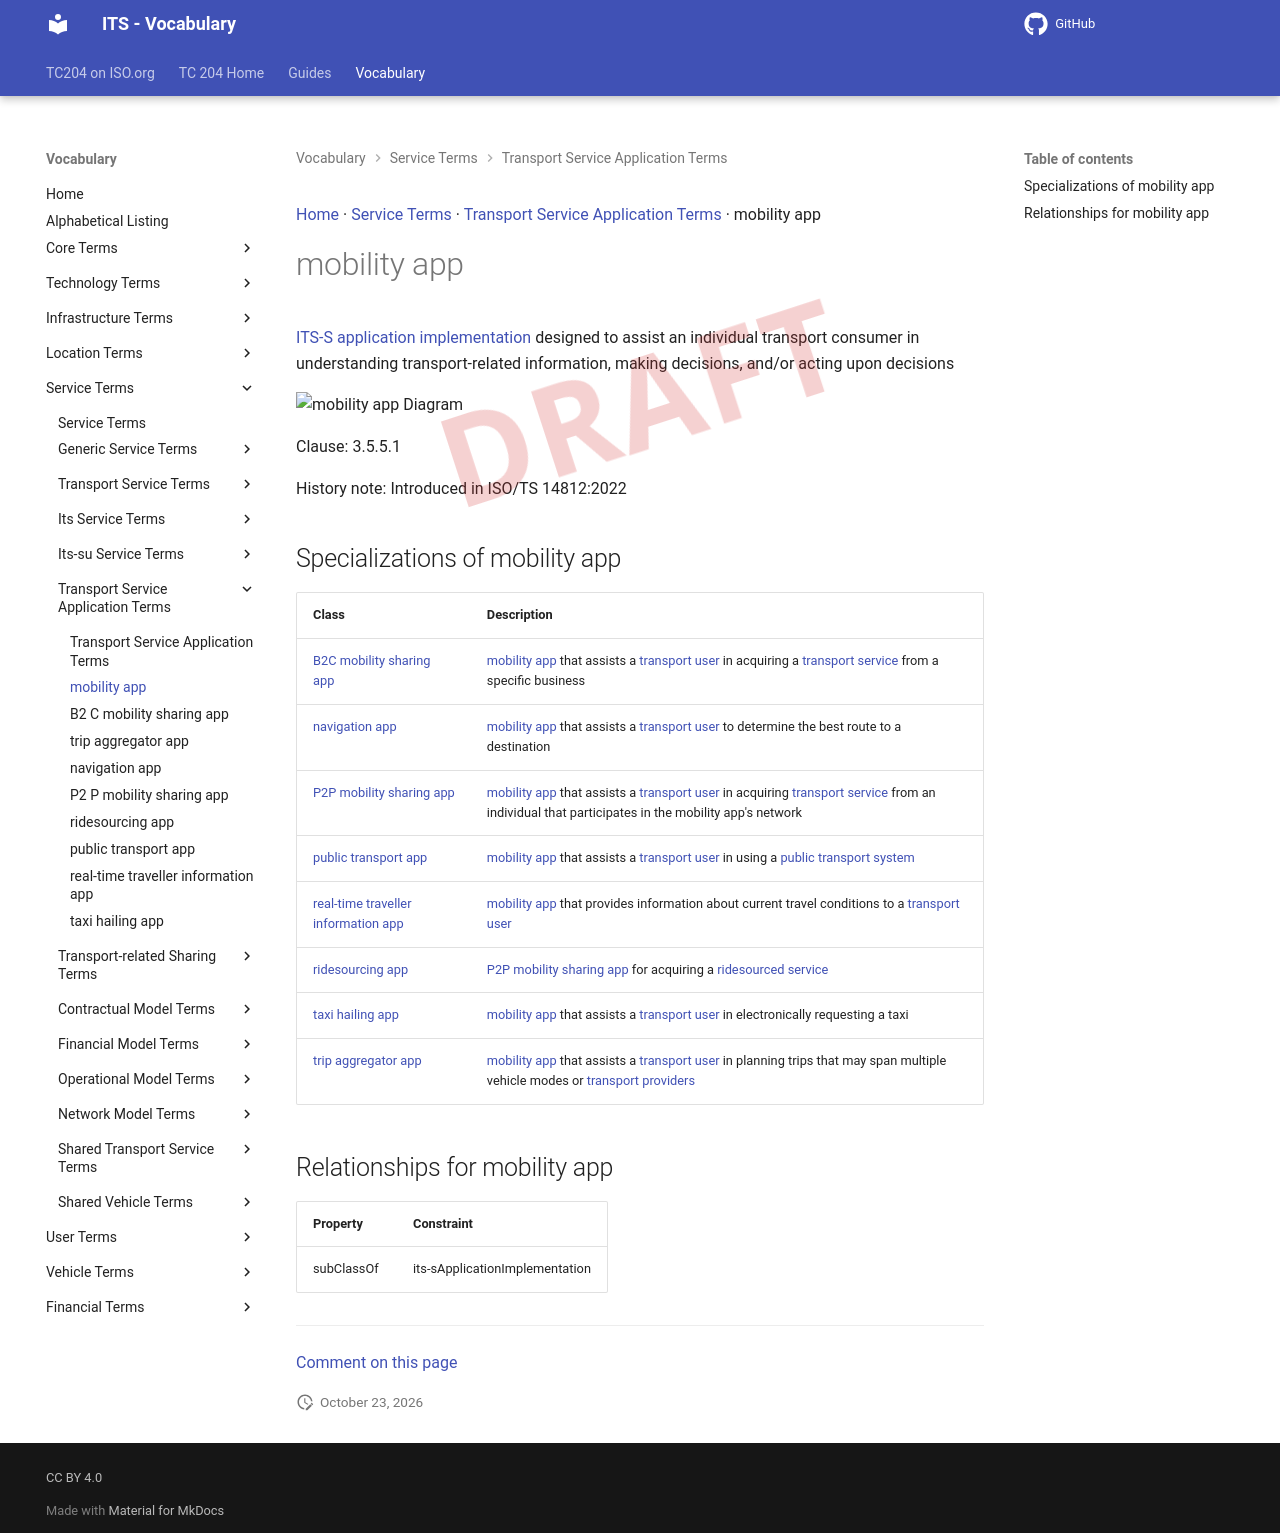

repository: ISO-TC204/iso14812 · page: v1.1.2-alpha.5/terms/mobility app/index.html · generator: mkdocs

[Home](../index.md) · [Service Terms](groups/Service Terms.md) · [Transport Service Application Terms](patterns/Transport Service Application Terms.md) · mobility app

# mobility app

<div class="draft4-watermark" aria-hidden="true"></div>

[ITS-S application implementation](ITS-S application implementation.md) designed to assist an individual transport consumer in understanding transport-related information, making decisions, and/or acting upon decisions

<object type="image/svg+xml" data="../../diagrams/mobility app.dot.svg">
    <img alt="mobility app Diagram" src="../../diagrams/mobility app.dot.png" /> <!-- Fallback for non-SVG browsers -->
</object>

Clause: 3.5.5.1

History note: Introduced in ISO/TS 14812:2022

## Specializations of mobility app

| Class | Description |
| --- | --- |
| [B2C mobility sharing app](B2C mobility sharing app.md) | [mobility app](mobility app.md) that assists a [transport user](transport user.md) in acquiring a [transport service](transport service.md) from a specific business |
| [navigation app](navigation app.md) | [mobility app](mobility app.md) that assists a [transport user](transport user.md) to determine the best route to a destination |
| [P2P mobility sharing app](P2P mobility sharing app.md) | [mobility app](mobility app.md) that assists a [transport user](transport user.md) in acquiring [transport service](transport service.md) from an individual that participates in the mobility app's network |
| [public transport app](public transport app.md) | [mobility app](mobility app.md) that assists a [transport user](transport user.md) in using a [public transport](public transport.md) [system](system.md) |
| [real-time traveller information app](real-time traveller information app.md) | [mobility app](mobility app.md) that provides information about current travel conditions to a [transport user](transport user.md) |
| [ridesourcing app](ridesourcing app.md) | [P2P mobility sharing app](P2P mobility sharing app.md) for acquiring a [ridesourced service](ridesourced service.md) |
| [taxi hailing app](taxi hailing app.md) | [mobility app](mobility app.md) that assists a [transport user](transport user.md) in electronically requesting a taxi |
| [trip aggregator app](trip aggregator app.md) | [mobility app](mobility app.md) that assists a [transport user](transport user.md) in planning trips that may span multiple vehicle modes or [transport providers](transport provider.md) |

## Relationships for mobility app

| Property | Constraint |
| --- | --- |
| subClassOf | its-sApplicationImplementation |


---

[Comment on this page](https://github.com/ISO-TC204/iso14812/issues/new?template=page-feedback.yml&title=%5BPage+feedback%5D+mobility+app&page-title=mobility+app&page-path=terms%2Fmobility+app.md)
